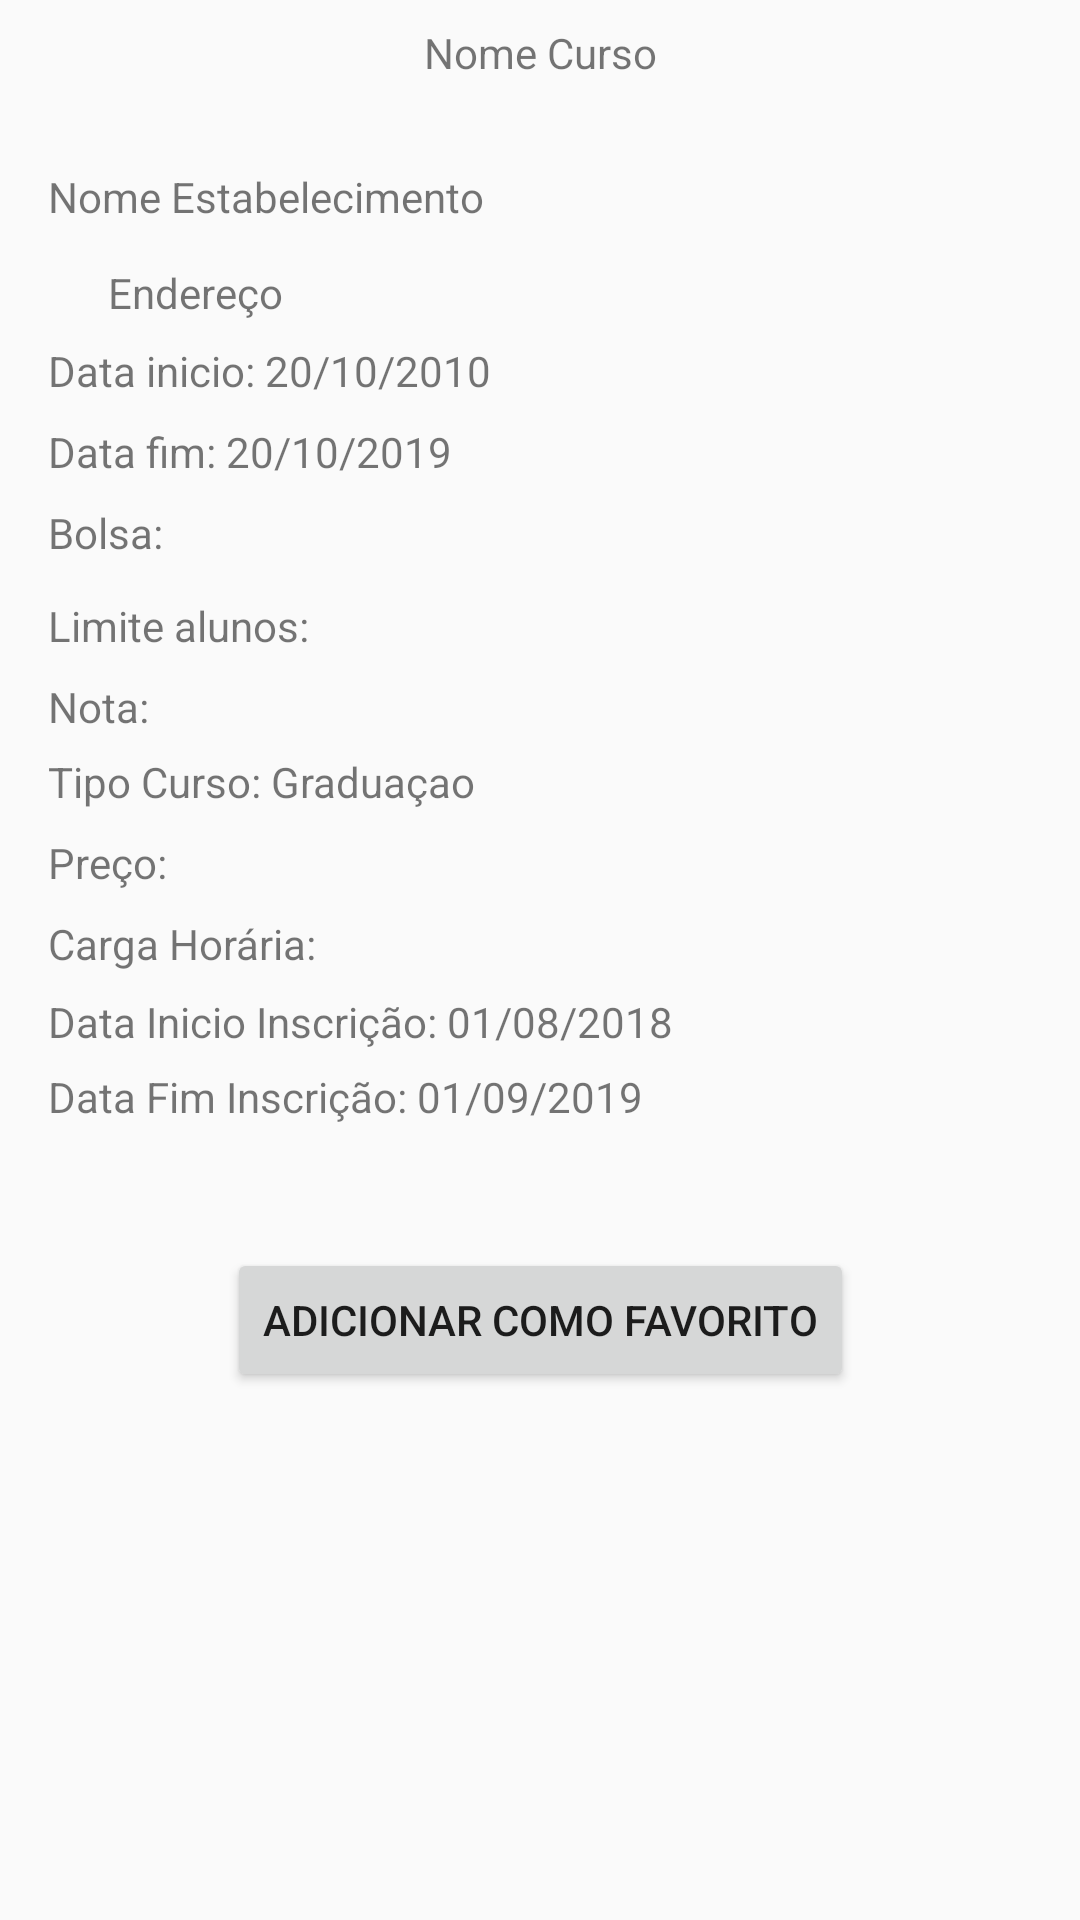

Here is an Android app screen rendered from its layout file. Give the layout XML and the strings, colors and styles it references.
<!-- AndroidManifest.xml: application theme buscaCurso -->
<!-- res/layout/activity_curso_info.xml -->
<?xml version="1.0" encoding="utf-8"?>
<android.support.constraint.ConstraintLayout xmlns:android="http://schemas.android.com/apk/res/android"
    xmlns:app="http://schemas.android.com/apk/res-auto"
    xmlns:tools="http://schemas.android.com/tools"
    android:layout_width="match_parent"
    android:layout_height="match_parent"
    tools:context=".CursoInfo">


    <TextView
        android:id="@+id/tvNomeCurso"
        android:layout_width="wrap_content"
        android:layout_height="wrap_content"
        android:layout_marginStart="8dp"
        android:layout_marginTop="8dp"
        android:layout_marginEnd="8dp"
        android:text="Nome Curso"
        app:layout_constraintEnd_toEndOf="parent"
        app:layout_constraintStart_toStartOf="parent"
        app:layout_constraintTop_toTopOf="parent" />

    <TextView
        android:id="@+id/tvNomeEstabelecimento"
        android:layout_width="wrap_content"
        android:layout_height="wrap_content"
        android:layout_marginStart="16dp"
        android:layout_marginTop="56dp"
        android:layout_marginEnd="246dp"
        android:text="Nome Estabelecimento"
        app:layout_constraintEnd_toEndOf="parent"
        app:layout_constraintHorizontal_bias="0.0"
        app:layout_constraintStart_toStartOf="parent"
        app:layout_constraintTop_toTopOf="parent" />

    <TextView
        android:id="@+id/tvEndereco"
        android:layout_width="wrap_content"
        android:layout_height="wrap_content"
        android:layout_marginStart="16dp"
        android:layout_marginTop="13dp"
        android:layout_marginEnd="246dp"
        android:text="Endereço"
        app:layout_constraintEnd_toEndOf="parent"
        app:layout_constraintStart_toStartOf="parent"
        app:layout_constraintTop_toBottomOf="@+id/tvNomeEstabelecimento" />

    <TextView
        android:id="@+id/tvDataInicioCurso"
        android:layout_width="wrap_content"
        android:layout_height="wrap_content"
        android:layout_marginStart="16dp"
        android:layout_marginTop="7dp"
        android:layout_marginEnd="159dp"
        android:text="Data inicio: 20/10/2010"
        app:layout_constraintEnd_toEndOf="parent"
        app:layout_constraintHorizontal_bias="0.0"
        app:layout_constraintStart_toStartOf="parent"
        app:layout_constraintTop_toBottomOf="@+id/tvEndereco" />

    <TextView
        android:id="@+id/tvDataFim"
        android:layout_width="wrap_content"
        android:layout_height="wrap_content"
        android:layout_marginStart="16dp"
        android:layout_marginTop="8dp"
        android:layout_marginEnd="169dp"
        android:text="Data fim: 20/10/2019"
        app:layout_constraintEnd_toEndOf="parent"
        app:layout_constraintHorizontal_bias="0.0"
        app:layout_constraintStart_toStartOf="parent"
        app:layout_constraintTop_toBottomOf="@+id/tvDataInicioCurso" />

    <TextView
        android:id="@+id/tvBolsa"
        android:layout_width="wrap_content"
        android:layout_height="wrap_content"
        android:layout_marginStart="16dp"
        android:layout_marginTop="8dp"
        android:layout_marginEnd="260dp"
        android:text="Bolsa: "
        app:layout_constraintEnd_toEndOf="parent"
        app:layout_constraintHorizontal_bias="0.0"
        app:layout_constraintStart_toStartOf="parent"
        app:layout_constraintTop_toBottomOf="@+id/tvDataFim" />

    <TextView
        android:id="@+id/tvLimiteAlunos"
        android:layout_width="wrap_content"
        android:layout_height="wrap_content"
        android:layout_marginStart="16dp"
        android:layout_marginTop="12dp"
        android:layout_marginEnd="215dp"
        android:text="Limite alunos: "
        app:layout_constraintEnd_toEndOf="parent"
        app:layout_constraintHorizontal_bias="0.0"
        app:layout_constraintStart_toStartOf="parent"
        app:layout_constraintTop_toBottomOf="@+id/tvBolsa" />

    <TextView
        android:id="@+id/tvNota"
        android:layout_width="wrap_content"
        android:layout_height="wrap_content"
        android:layout_marginStart="16dp"
        android:layout_marginTop="8dp"
        android:layout_marginEnd="246dp"
        android:text="Nota: "
        app:layout_constraintEnd_toEndOf="parent"
        app:layout_constraintHorizontal_bias="0.0"
        app:layout_constraintStart_toStartOf="parent"
        app:layout_constraintTop_toBottomOf="@+id/tvLimiteAlunos" />

    <Button
        android:id="@+id/btAdicionarFavorito"
        android:layout_width="wrap_content"
        android:layout_height="wrap_content"
        android:layout_marginStart="52dp"
        android:layout_marginTop="416dp"
        android:layout_marginEnd="52dp"
        android:text="adicionar como favorito"
        app:layout_constraintEnd_toEndOf="parent"
        app:layout_constraintStart_toStartOf="parent"
        app:layout_constraintTop_toTopOf="parent" />

    <TextView
        android:id="@+id/tvTipoCurso"
        android:layout_width="wrap_content"
        android:layout_height="wrap_content"
        android:layout_marginStart="16dp"
        android:layout_marginTop="6dp"
        android:layout_marginEnd="161dp"
        android:text="Tipo Curso: Graduaçao "
        app:layout_constraintEnd_toEndOf="parent"
        app:layout_constraintHorizontal_bias="0.0"
        app:layout_constraintStart_toStartOf="parent"
        app:layout_constraintTop_toBottomOf="@+id/tvNota" />

    <TextView
        android:id="@+id/tvPreco"
        android:layout_width="wrap_content"
        android:layout_height="wrap_content"
        android:layout_marginStart="16dp"
        android:layout_marginTop="8dp"
        android:layout_marginEnd="246dp"
        android:text="Preço: "
        app:layout_constraintEnd_toEndOf="parent"
        app:layout_constraintHorizontal_bias="0.0"
        app:layout_constraintStart_toStartOf="parent"
        app:layout_constraintTop_toBottomOf="@+id/tvTipoCurso" />

    <TextView
        android:id="@+id/tvCargaHoraria"
        android:layout_width="wrap_content"
        android:layout_height="wrap_content"
        android:layout_marginStart="16dp"
        android:layout_marginTop="8dp"
        android:layout_marginEnd="246dp"
        android:text="Carga Horária: "
        app:layout_constraintEnd_toEndOf="parent"
        app:layout_constraintHorizontal_bias="0.0"
        app:layout_constraintStart_toStartOf="parent"
        app:layout_constraintTop_toBottomOf="@+id/tvPreco" />

    <TextView
        android:id="@+id/tvDataInicioInscricao"
        android:layout_width="wrap_content"
        android:layout_height="wrap_content"
        android:layout_marginStart="16dp"
        android:layout_marginTop="7dp"
        android:layout_marginEnd="98dp"
        android:text="Data Inicio Inscrição: 01/08/2018"
        app:layout_constraintEnd_toEndOf="parent"
        app:layout_constraintHorizontal_bias="0.0"
        app:layout_constraintStart_toStartOf="parent"
        app:layout_constraintTop_toBottomOf="@+id/tvCargaHoraria" />

    <TextView
        android:id="@+id/tvDataFimInscricao"
        android:layout_width="wrap_content"
        android:layout_height="wrap_content"
        android:layout_marginStart="16dp"
        android:layout_marginTop="6dp"
        android:layout_marginEnd="104dp"
        android:text="Data Fim Inscrição: 01/09/2019 "
        app:layout_constraintEnd_toEndOf="parent"
        app:layout_constraintHorizontal_bias="0.0"
        app:layout_constraintStart_toStartOf="parent"
        app:layout_constraintTop_toBottomOf="@+id/tvDataInicioInscricao" />
</android.support.constraint.ConstraintLayout>
<!-- resources referenced by this layout -->
<resources>
  <style name="buscaCurso" parent="Theme.AppCompat.Light.NoActionBar">
          <item name="colorPrimary">@color/colorPrimary</item>
          <item name="colorPrimaryDark">@color/colorPrimaryDark</item>
          <item name="colorAccent">@color/colorAccent</item>
          <item name="toolbarStyle">@style/Widget.AppCompat.Toolbar</item>
  
          <item name="windowNoTitle">true</item>
          <item name="windowActionBar">false</item>
  
      </style>
  <color name="colorPrimary">#008577</color>
  <color name="colorPrimaryDark">#00574B</color>
  <color name="colorAccent">#D81B60</color>
</resources>
